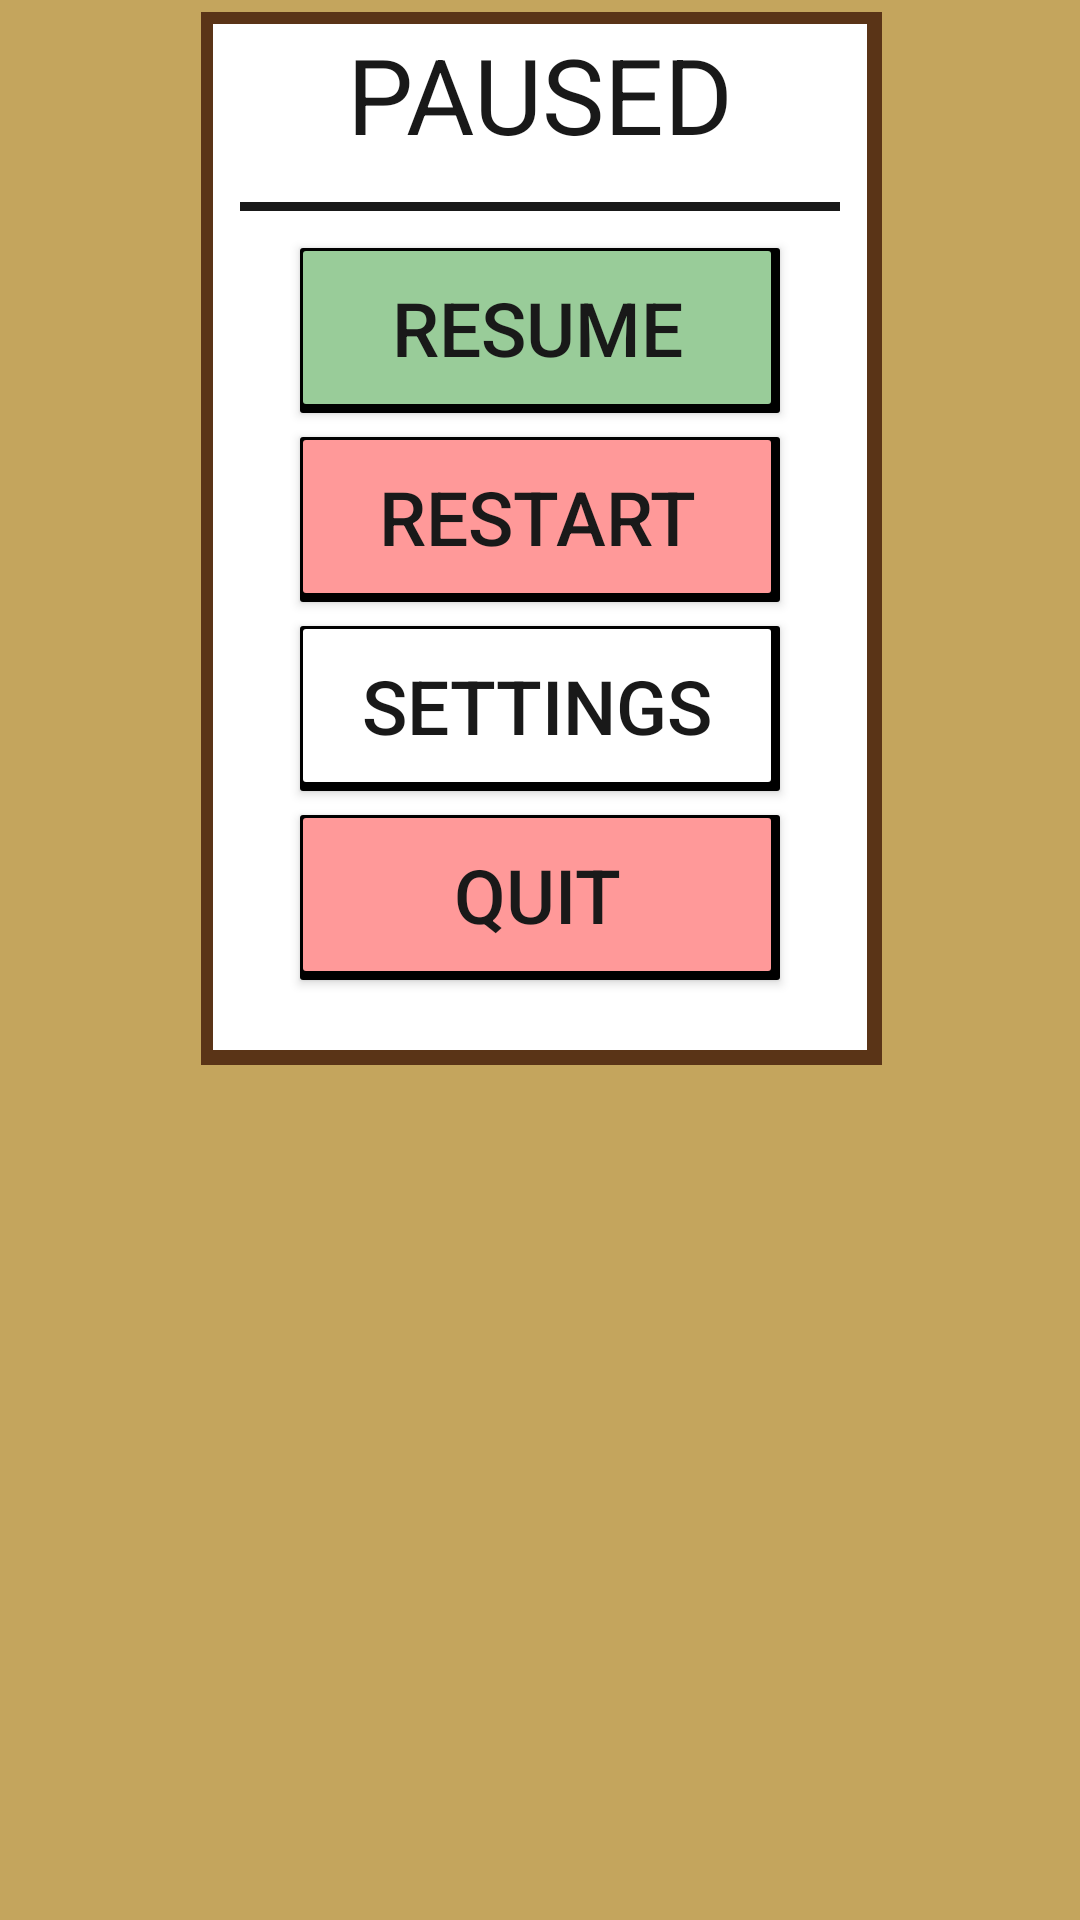

Android layout source for this screen:
<!-- AndroidManifest.xml: application theme BallinTheme -->
<!-- res/layout/pause_dialog.xml -->
<?xml version="1.0" encoding="utf-8"?>
<android.support.constraint.ConstraintLayout
    xmlns:android="http://schemas.android.com/apk/res/android"
    xmlns:app="http://schemas.android.com/apk/res-auto"
    android:orientation="vertical"
    android:layout_width="match_parent"
    android:layout_height="wrap_content">

    <ImageView
        android:id="@+id/dark_brown_box"
        android:layout_width="227dp"
        android:layout_height="351dp"
        android:layout_marginStart="8dp"
        android:layout_marginTop="4dp"
        android:layout_marginEnd="8dp"
        android:background="@color/dark_brown"
        android:gravity="center"
        android:scaleType="fitCenter"
        app:layout_constraintEnd_toEndOf="parent"
        app:layout_constraintHorizontal_bias="0.503"
        app:layout_constraintStart_toStartOf="parent"
        app:layout_constraintTop_toTopOf="parent" />

    <ImageView
        android:id="@+id/white_box"
        android:layout_width="218dp"
        android:layout_height="342dp"
        android:layout_marginStart="8dp"
        android:layout_marginTop="8dp"
        android:layout_marginEnd="8dp"
        android:background="@color/white"
        android:gravity="center"
        android:scaleType="fitCenter"
        app:layout_constraintEnd_toEndOf="parent"
        app:layout_constraintStart_toStartOf="parent"
        app:layout_constraintTop_toTopOf="parent" />

    <TextView
        android:id="@+id/paused"
        style="@style/dialog_title_text"
        android:layout_width="wrap_content"
        android:layout_height="wrap_content"
        android:layout_marginStart="8dp"
        android:layout_marginTop="8dp"
        android:layout_marginEnd="8dp"
        android:text="@string/title_paused"
        app:layout_constraintEnd_toEndOf="parent"
        app:layout_constraintStart_toStartOf="parent"
        app:layout_constraintTop_toTopOf="parent"
        />

    <View
        android:id="@+id/black_line"
        android:layout_width="200dp"
        android:layout_height="3dp"
        android:layout_marginStart="8dp"
        android:layout_marginTop="8dp"
        android:layout_marginEnd="8dp"
        android:layout_marginBottom="8dp"
        android:background="@color/dark_grey"
        android:visibility="visible"
        app:layout_constraintBottom_toTopOf="@+id/resume_button"
        app:layout_constraintEnd_toEndOf="parent"
        app:layout_constraintStart_toStartOf="parent"
        app:layout_constraintTop_toBottomOf="@+id/paused" />

    <Button
        android:id="@+id/resume_button"
        android:layout_width="160dp"
        android:layout_height="55dp"
        android:layout_centerHorizontal="true"
        android:layout_marginStart="8dp"
        android:layout_marginTop="28dp"
        android:layout_marginEnd="8dp"
        android:background="@drawable/green_button"
        android:gravity="center_vertical|center_horizontal"
        android:text="@string/button_resume"
        app:layout_constraintEnd_toEndOf="parent"
        app:layout_constraintStart_toStartOf="parent"
        app:layout_constraintTop_toBottomOf="@+id/paused"
        style="@style/buttons_text"
        />

    <Button
        android:id="@+id/restart_button"
        android:layout_width="160dp"
        android:layout_height="55dp"
        android:layout_centerHorizontal="true"
        android:layout_marginStart="8dp"
        android:layout_marginTop="8dp"
        android:layout_marginEnd="8dp"
        android:background="@drawable/red_button"
        android:gravity="center_vertical|center_horizontal"
        android:text="@string/button_restart"
        app:layout_constraintEnd_toEndOf="parent"
        app:layout_constraintStart_toStartOf="parent"
        app:layout_constraintTop_toBottomOf="@+id/resume_button"
        style="@style/buttons_text"
        />

    <Button
        android:id="@+id/settings_button"
        android:layout_width="160dp"
        android:layout_height="55dp"
        android:layout_centerHorizontal="true"
        android:layout_marginStart="8dp"
        android:layout_marginTop="8dp"
        android:layout_marginEnd="8dp"
        android:background="@drawable/white_button"
        android:gravity="center_vertical|center_horizontal"
        android:text="@string/title_settings"
        app:layout_constraintEnd_toEndOf="parent"
        app:layout_constraintStart_toStartOf="parent"
        app:layout_constraintTop_toBottomOf="@+id/restart_button"
        style="@style/buttons_text"
        />

    <Button
        android:id="@+id/quit_button"
        android:layout_width="160dp"
        android:layout_height="55dp"
        android:layout_centerHorizontal="true"
        android:layout_marginStart="8dp"
        android:layout_marginTop="8dp"
        android:layout_marginEnd="8dp"
        android:layout_marginBottom="8dp"
        android:background="@drawable/red_button"
        android:gravity="center_vertical|center_horizontal"
        android:text="@string/button_quit"
        app:layout_constraintBottom_toBottomOf="@+id/white_box"
        app:layout_constraintEnd_toEndOf="parent"
        app:layout_constraintStart_toStartOf="parent"
        app:layout_constraintTop_toBottomOf="@+id/settings_button"
        app:layout_constraintVertical_bias="0.0"
        style="@style/buttons_text"
        />

</android.support.constraint.ConstraintLayout>
<!-- resources referenced by this layout -->
<resources>
  <color name="dark_brown">#5a3417</color>
  <color name="dark_grey">#191919</color>
  <color name="white">#ffffff</color>
  <!-- drawable red_button (drawable) -->
  <?xml version="1.0" encoding="utf-8"?>
  <selector xmlns:android="http://schemas.android.com/apk/res/android">
      <item>
          <layer-list>
              <item>
                  <shape>
                      <corners android:radius="1dp" />
                      <solid android:color="@color/black" />
                      <padding
                          android:bottom="1dp"
                          android:left="1dp"
                          android:right="1dp"
                          android:top="1dp" />
                  </shape>
              </item>
              <item
                  android:bottom="5dp"
                  android:right="5dp">
                  <shape>
                      <corners android:radius="3dp" />
                      <gradient
                          android:angle="315"
                          android:endColor="@color/dark_grey"
                          android:startColor="@color/red"
                          android:type="radial"
                          android:centerX="0.55"
                          android:centerY="0"
                          android:gradientRadius="300"/>
                      <padding
                          android:bottom="2dp"
                          android:left="0dp"
                          android:right="2dp"
                          android:top="0dp" />
                  </shape>
              </item>
              <item>
                  <shape>
                      <corners android:radius="1dp" />
                      <solid android:color="@color/red" />
                  </shape>
              </item>
          </layer-list>
      </item>
  </selector>
  <string name="button_quit">Quit</string>
  <string name="button_restart">Restart</string>
  <string name="button_resume">Resume</string>
  <string name="title_paused">Paused</string>
  <string name="title_settings">Settings</string>
  <style name="buttons_text">
          <item name="android:textSize">@dimen/font_small</item>
          <item name="android:textAllCaps">true</item>
          <item name="android:textColor">@color/dark_grey</item>
      </style>
  <style name="dialog_title_text">
          <item name="android:textSize">@dimen/font_big</item>
          <item name="android:textAllCaps">true</item>
          <item name="android:textColor">@color/dark_grey</item>
      </style>
  <style name="BallinTheme" parent="Theme.AppCompat.NoActionBar">
          <item name="colorPrimary">@color/light_brown</item>
          <item name="android:colorBackground">@color/sand</item>
          <item name="colorAccent">@color/dark_red</item>
          <item name="android:textColorSecondaryInverse">@color/secondary_text_material_light</item>
          <item name="android:textColorSecondary">@color/text_color_secondary</item>
      </style>
  <color name="black">#000000</color>
  <color name="green">#99CC99</color>
  <color name="red">#FF9999</color>
  <dimen name="font_small">25sp</dimen>
  <dimen name="font_big">35sp</dimen>
  <color name="light_brown">#73421c</color>
  <color name="sand">#c4a55d</color>
  <color name="dark_red">#990030</color>
  <color name="secondary_text_material_light">#00000000</color>
  <color name="text_color_secondary">#8cffffff</color>
</resources>
